Run: headless pygame with SDL's dummy video driver; simulated clock (each Clock.tick advances the game by its frame time, no real sleeping); random seed 0; keys injected as events and as key.get_pressed() state; mouse plan: one left click at the window centre at the start of phase 2, then a move to the lower-right quarter at the start of phase 3.
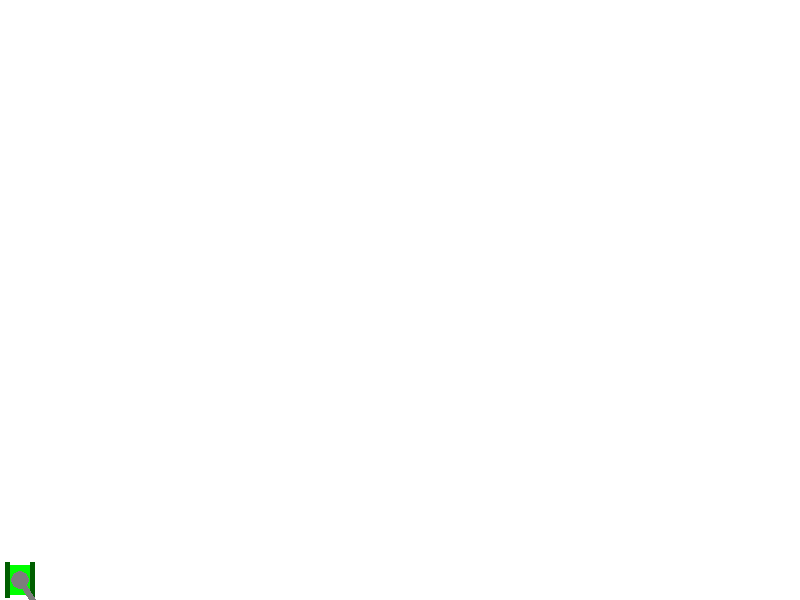
Frame 1 of 4 · flips 1–60 · no input
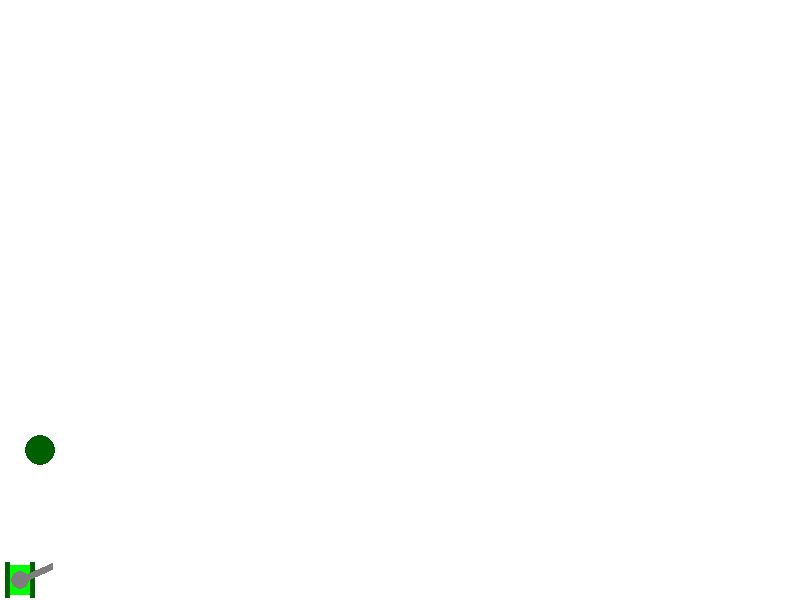
Frame 2 of 4 · flips 61–180 · clicked the window centre · tapped SPACE, RETURN · held RIGHT (→), D
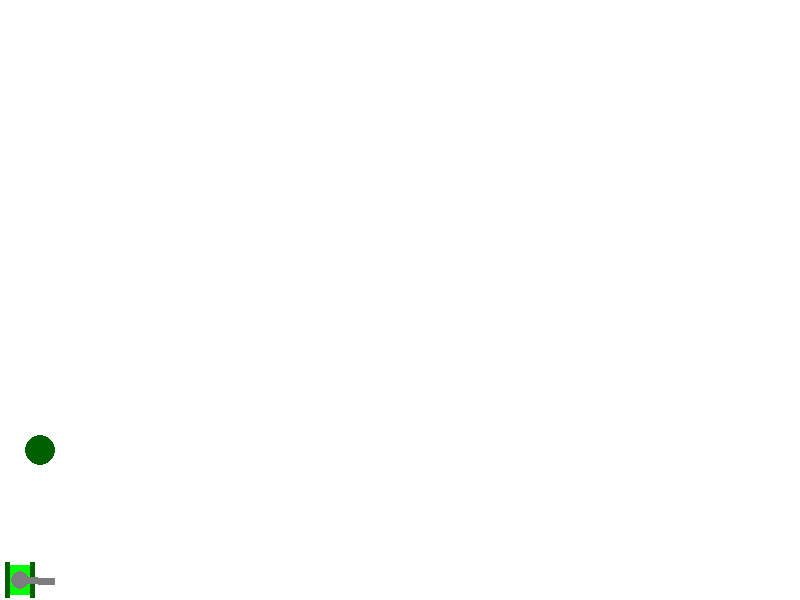
Frame 3 of 4 · flips 181–300 · moved the mouse to the lower-right quarter · held DOWN (↓), S
Frame 4 of 4 · flips 301–420 · held LEFT (←), A, UP (↑), W · screen unchanged from frame 3, image omitted

The pygame program that drew these frames:

import math
from random import choice

import pygame


FPS = 30

RED = 0xFF0000
BLUE = 0x0000FF
YELLOW = 0xFFC91F
GREEN = 0x00FF00
MAGENTA = 0xFF03B8
CYAN = 0x00FFCC
BLACK = (0, 0, 0)
WHITE = 0xFFFFFF
GREY = 0x7D7D7D
DARKGREEN = (0, 95, 0)
GAME_COLORS = [RED, BLUE, YELLOW, GREEN, MAGENTA, CYAN, DARKGREEN]

WIDTH = 800
HEIGHT = 600


class Ball:
    def __init__(self, screen: pygame.Surface, x=40, y=450):
        """ Конструктор класса ball

        Args:
        x - начальное положение мяча по горизонтали
        y - начальное положение мяча по вертикали
        """
        self.screen = screen
        self.x = x
        self.y = y
        self.r = 10
        self.vx = 0
        self.vy = 0
        self.color = choice(GAME_COLORS)
        self.live = 30
    
    def move(self):
        # FIXME
        if self.x >= WIDTH - r or self.x < self.r:
            self.vx *= -1
        if self.y >= HEIGHT - r or self.y < self.r:
            self.vy *= -1
        else:
            self.vy += 1
        self.x += self.vx
        self.y += self.vy
    
    def draw(self):
        pygame.draw.circle(
            self.screen,
            self.color,
            (self.x, self.y),
            self.r
        )
    def hittest(self, obj):
        d1 = self.r + obj.r
        d2 = math.sqrt((self.x - obj.x) ** 2 + (self.y - obj.y) ** 2)
        if d2 < d1:
            return True
        return False


class Gun:
    def __init__(self, screen: pygame.Surface):
        self.screen = screen
        self.x = 20
        self.y = HEIGHT - 20
        self.f2_power = 10
        self.f2_on = 0
        self.an = 1
        self.color = GREY

    def fire2_start(self, event):
        self.f2_on = 1

    def fire2_end(self, event):
        """Выстрел мячом.

        Происходит при отпускании кнопки мыши.
        Начальные значения компонент скорости мяча vx и vy зависят от положения мыши.
        """
        global balls, bullet
        bullet += 1
        new_ball = Ball(self.screen)
        new_ball.r += 5
        self.an = math.atan2((event.pos[1]-new_ball.y), (event.pos[0]-new_ball.x))
        new_ball.vx = self.f2_power * math.cos(self.an)
        new_ball.vy = - self.f2_power * math.sin(self.an)
        balls.append(new_ball)
        self.f2_on = 0
        self.f2_power = 10

    def targetting(self, event):
        """Прицеливание. Зависит от положения мыши."""
        if event:
            self.an = math.atan((event.pos[1]-450) / (event.pos[0]-20))
        if self.f2_on:
            self.color = RED
        else:
            self.color = GREY

    def draw(self):
        pygame.draw.rect(screen, GREEN, (self.x - 10, self.y - 15, 20, 30))
        pygame.draw.rect(screen, DARKGREEN, (self.x - 15, self.y - 18, 5, 36))
        pygame.draw.rect(screen, DARKGREEN, (self.x + 10, self.y - 18, 5, 36))
        pygame.draw.circle(screen, GREY, (self.x, self.y), 9)
        if self.f2_on == 0:
            pygame.draw.line(self.screen, self.color, (self.x, self.y), (self.x + 35 * math.cos(self.an),
                                                                         self.y + 35 * math.sin(self.an)), 7)
        else:
            pygame.draw.line(self.screen, self.color, (self.x, self.y),
                             (self.x + (35 + self.f2_power) * math.cos(self.an),
                              self.y + (35 + self.f2_power) * math.sin(self.an)), 7)
    def power_up(self):
        if self.f2_on:
            if self.f2_power < 100:
                self.f2_power += 1
            self.color = RED
        else:
            self.color = GREY

'''
class Target:
    # self.points = 0
    # self.live = 1
    # FIXME: don't work!!! How to call this functions when object is created?
    # self.new_target()

    def new_target(self):
        """ Инициализация новой цели. """
        x = self.x = rnd(600, 780)
        y = self.y = rnd(300, 550)
        r = self.r = rnd(2, 50)
        color = self.color = RED

    def hit(self, points=1):
        """Попадание шарика в цель."""
        self.points += points

    def draw(self):
        
'''

pygame.init()
screen = pygame.display.set_mode((WIDTH, HEIGHT))
bullet = 0
balls = []

clock = pygame.time.Clock()
gun = Gun(screen)
#target = Target()
finished = False

while not finished:
    screen.fill(WHITE)
    gun.draw()
    #target.draw()
    for b in balls:
        b.draw()
    pygame.display.update()

    clock.tick(FPS)
    for event in pygame.event.get():
        if event.type == pygame.QUIT:
            finished = True
        elif event.type == pygame.MOUSEBUTTONDOWN:
            gun.fire2_start(event)
        elif event.type == pygame.MOUSEBUTTONUP:
            gun.fire2_end(event)
        elif event.type == pygame.MOUSEMOTION:
            gun.targetting(event)
'''
    for b in balls:
        b.move()
        if b.hittest(target) and target.live:
            target.live = 0
            target.hit()
            target.new_target()
    gun.power_up()
'''
pygame.quit()
